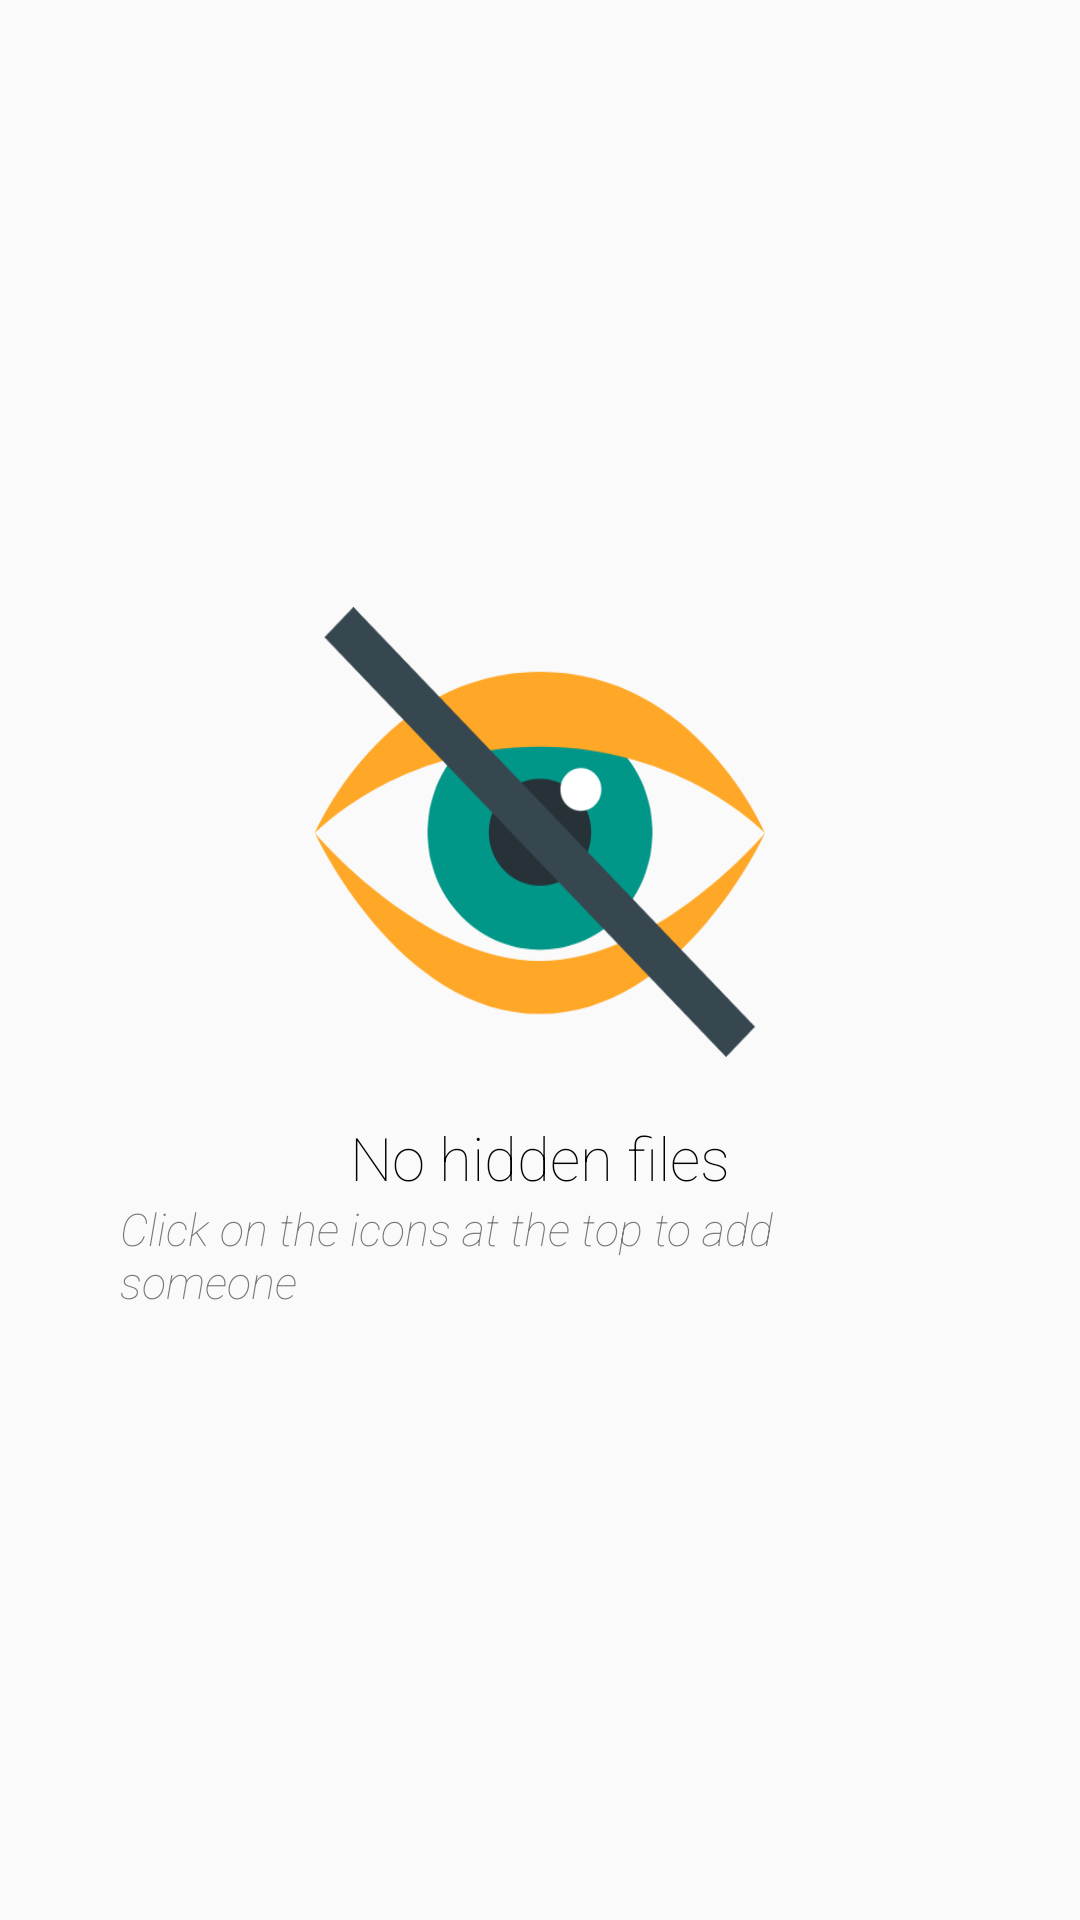

Android layout source for this screen:
<!-- AndroidManifest.xml: application theme AppTheme -->
<!-- res/layout/empty_hider_view.xml -->
<?xml version="1.0" encoding="utf-8"?>
<androidx.coordinatorlayout.widget.CoordinatorLayout
    xmlns:android="http://schemas.android.com/apk/res/android"
    android:layout_width="match_parent"
    android:layout_height="match_parent">

    <RelativeLayout
        android:layout_width="wrap_content"
        android:layout_height="wrap_content"
        android:columnCount="1"
        android:layout_gravity="center_vertical|center_horizontal">
        <LinearLayout
            android:layout_width="wrap_content"
            android:layout_height="wrap_content"
            android:orientation="vertical">
    <ImageView
        android:layout_width="150sp"
        android:layout_height="150sp"
        android:layout_marginBottom="20dp"
        android:background="@drawable/nohide"
        android:layout_gravity="center_vertical|center_horizontal"
        android:contentDescription="TODO" />

            <TextView
                android:layout_width="wrap_content"
                android:layout_height="wrap_content"
                android:layout_gravity="center_horizontal|center_vertical"
                android:text="@string/no_hidden_files"
                android:textColor="#000"
                android:fontFamily="sans-serif-thin"
                android:textSize="20sp" />
            <TextView
                android:layout_width="wrap_content"
                android:layout_height="wrap_content"
                android:maxWidth="280sp"
                android:layout_gravity="center_horizontal|center_vertical"
                android:text="@string/tap_high_icons"
                android:textColor="#787878"
                android:fontFamily="sans-serif-thin"
                android:textSize="15sp"
                android:textStyle="italic"/>
        </LinearLayout>
    </RelativeLayout>

</androidx.coordinatorlayout.widget.CoordinatorLayout>
<!-- resources referenced by this layout -->
<resources>
  <!-- drawable nohide: png bitmap (drawable-xxhdpi, 30425 bytes) -->
  <string name="no_hidden_files">No hidden files</string>
  <string name="tap_high_icons">Click on the icons at the top to add someone</string>
  <style name="AppTheme" parent="Theme.AppCompat.Light.NoActionBar">
          
          <item name="colorPrimary">@color/primary</item>
          <item name="colorPrimaryDark">@color/primary_dark</item>
          <item name="colorAccent">@color/accent</item>
      </style>
  <color name="primary">#2196F3</color>
  <color name="primary_dark">#1976D2</color>
  <color name="accent">#536DFE</color>
</resources>
